Dataset: lbp (GitHub, rania250/classification). Classes: chair, table.

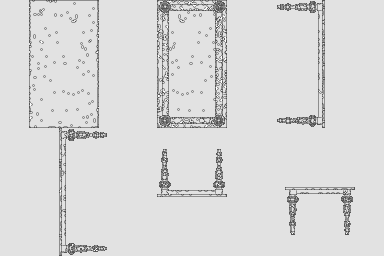
Label: table

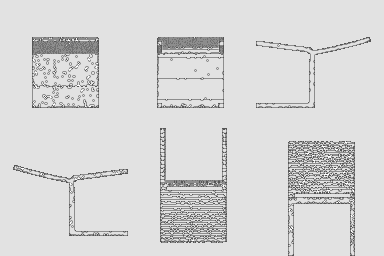
Label: chair

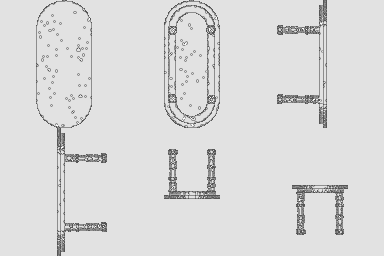
Label: table

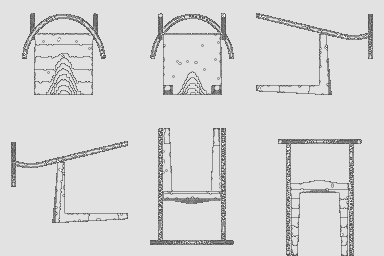
Label: chair

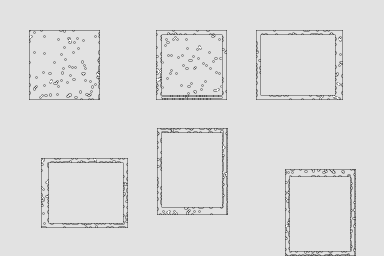
Label: table

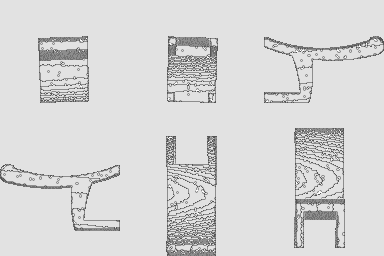
Label: chair
